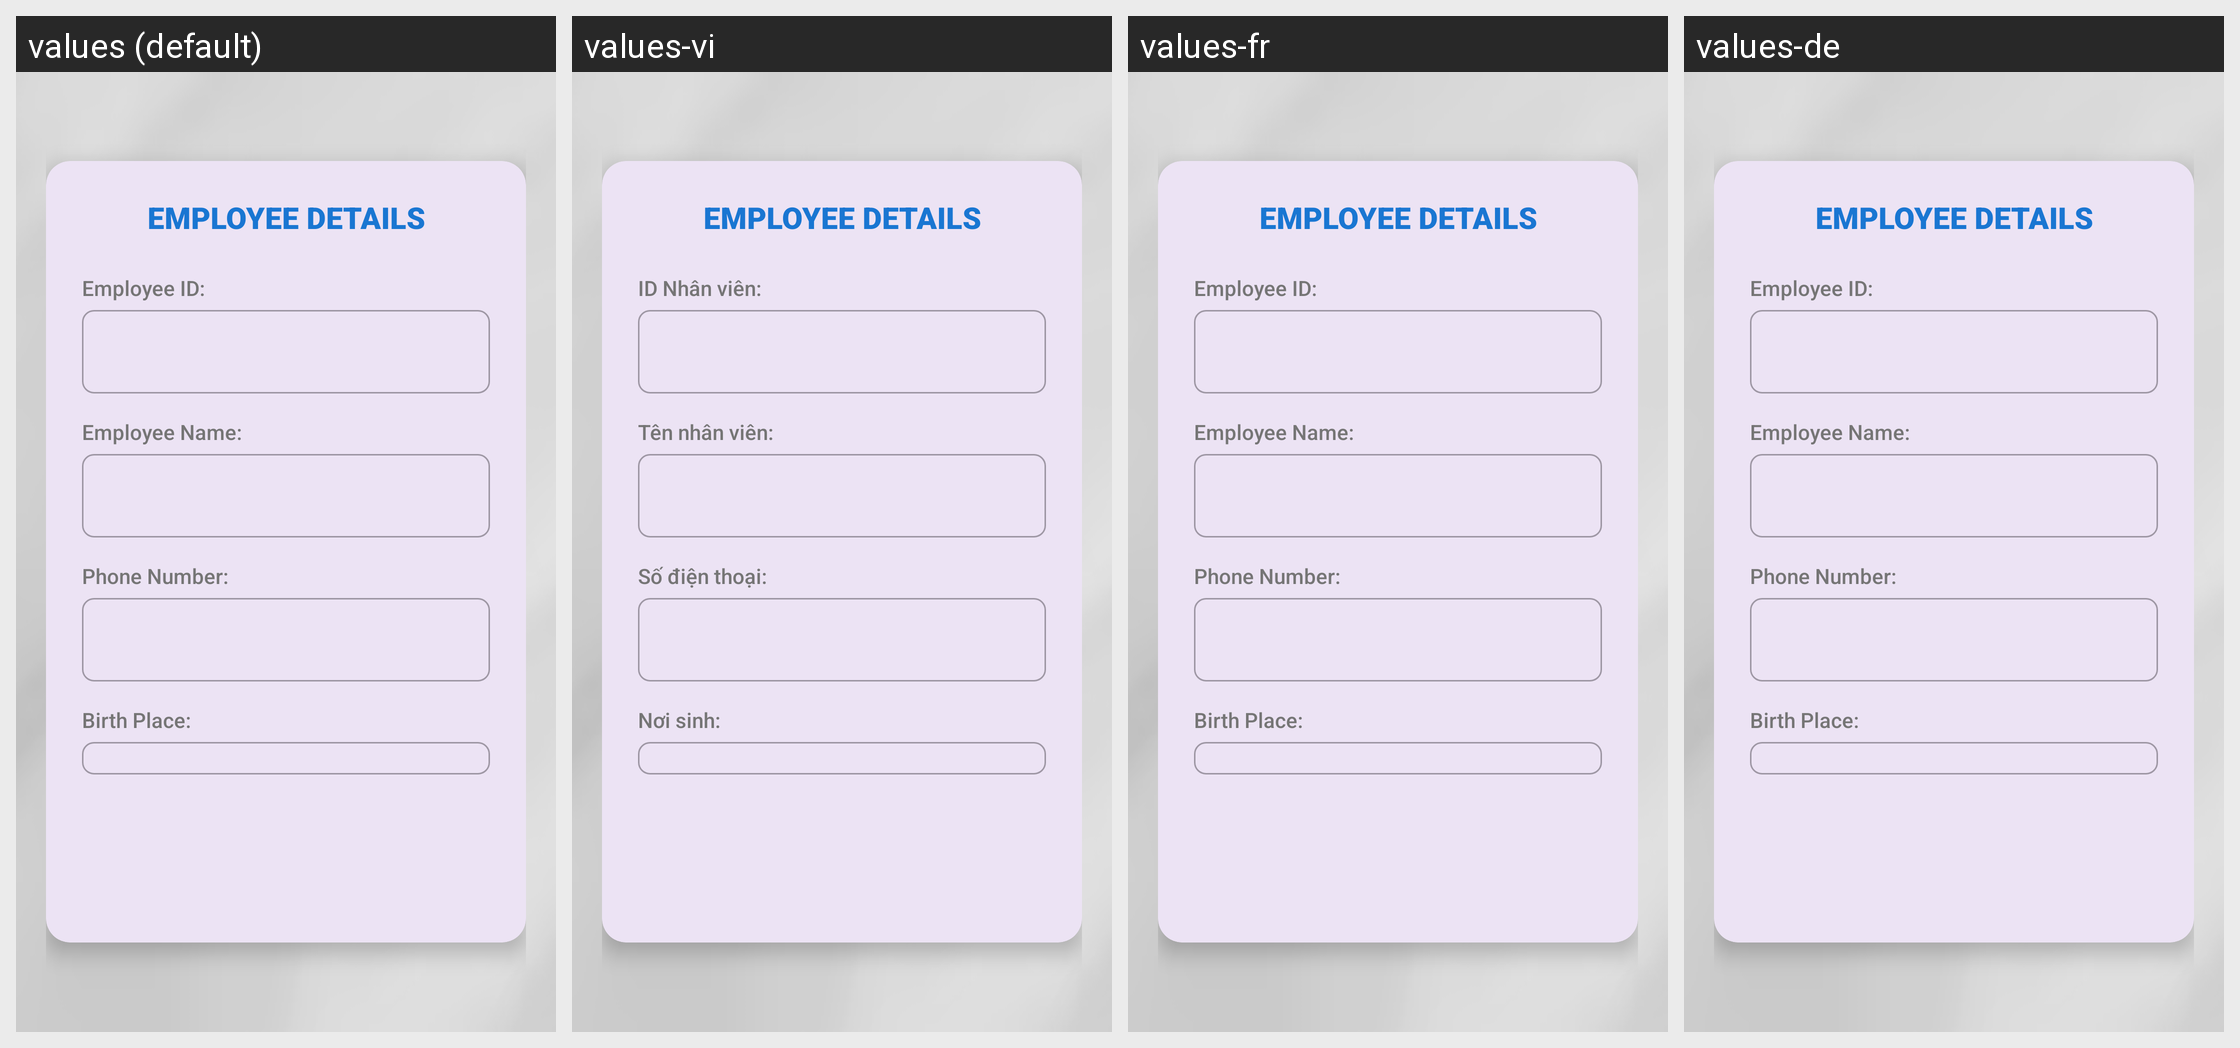

Translations of the strings shown on this Android screen, per locale in the grid:
Android screen res/layout/activity_add_employee.xml rendered under 4 locales, left to right: values (default), values-vi, values-fr, values-de. Device: Nexus 5 (rendered at 1080×1920; each locale shown at half size, 540×960, under a caption strip naming it); theme Theme.K234112EApp.
Strings drawn on this screen, with the default value and each locale's value (text and hints the layout hard-codes, and strings that could not be matched under every locale, appear in the picture but are not listed):

str_employee_id
  values: Employee ID:
  values-vi: ID Nhân viên:
  values-fr: Employee ID:  [not translated; the default value is used]
  values-de: Employee ID:  [not translated; the default value is used]

str_employee_name
  values: Employee Name:
  values-vi: Tên nhân viên:
  values-fr: Employee Name:  [not translated; the default value is used]
  values-de: Employee Name:  [not translated; the default value is used]

str_phone_number
  values: Phone Number:
  values-vi: Số điện thoại:
  values-fr: Phone Number:  [not translated; the default value is used]
  values-de: Phone Number:  [not translated; the default value is used]

str_birthplace
  values: Birth Place:
  values-vi: Nơi sinh:
  values-fr: Birth Place:  [not translated; the default value is used]
  values-de: Birth Place:  [not translated; the default value is used]
